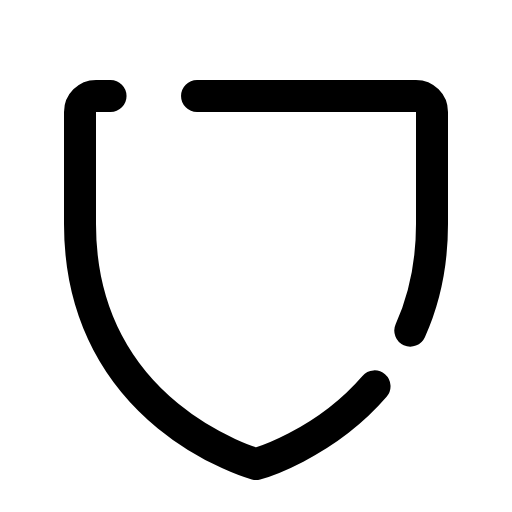
t = 0.00 s
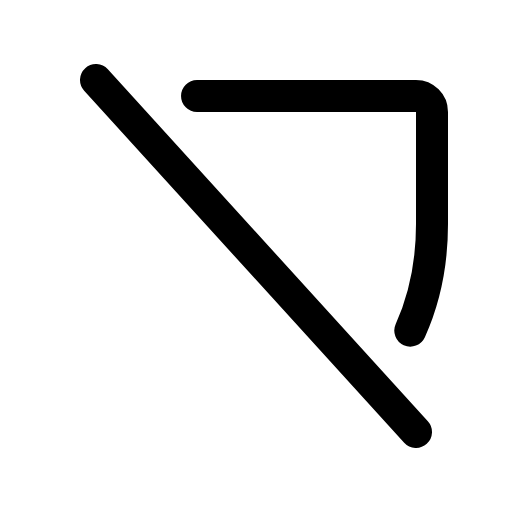
t = 0.60 s
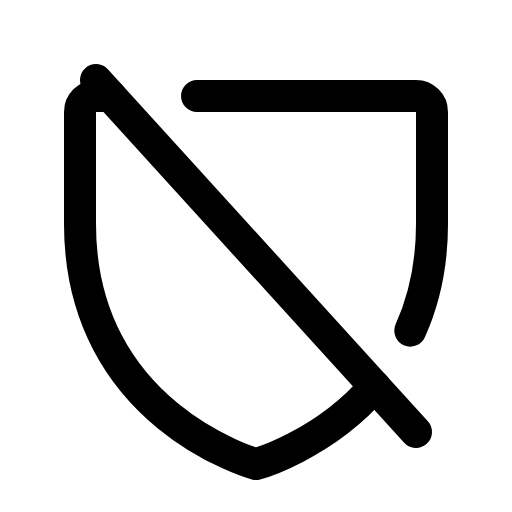
t = 1.35 s
t = 1.73 s: frame unchanged from t = 1.35 s, image omitted
t = 2.48 s: frame unchanged from t = 1.35 s, image omitted
t = 2.85 s: frame unchanged from t = 1.35 s, image omitted

The animated SVG that drew these frames (rendered in a browser with its animation timeline set to each time). Animation: 1 CSS @keyframes rule; one cycle of 3.60 s, repeats indefinitely.

<svg xmlns="http://www.w3.org/2000/svg" viewBox="0 0 256 256">
  <style>
    .draw-line {
      stroke-dasharray: 2000;
      stroke-dashoffset: 0;
    }
    svg:hover .draw-line {
      animation: phosphor-draw-in 3s ease-in-out infinite alternate;
    }
    @keyframes phosphor-draw-in {
      0%   { stroke-dashoffset: 2000; }
      50%  { stroke-dashoffset: 0; }
      100% { stroke-dashoffset: 0; }
    }
  </style><rect width="256" height="256" fill="none"/><line x1="48" y1="40" x2="208" y2="216" fill="none" stroke="currentColor" stroke-linecap="round" stroke-linejoin="round" stroke-width="16" class="draw-line" pathLength="1" style="animation-delay: 0s"/><path d="M205.15,165.3C211.76,150.66,216,133.06,216,112V56a8,8,0,0,0-8-8H98.52" fill="none" stroke="currentColor" stroke-linecap="round" stroke-linejoin="round" stroke-width="16" class="draw-line" pathLength="1" style="animation-delay: 0.3s"/><path d="M55.27,48H48a8,8,0,0,0-8,8v56c0,96,88,120,88,120s33.59-9.16,59.27-38.81" fill="none" stroke="currentColor" stroke-linecap="round" stroke-linejoin="round" stroke-width="16" class="draw-line" pathLength="1" style="animation-delay: 0.6s"/></svg>
